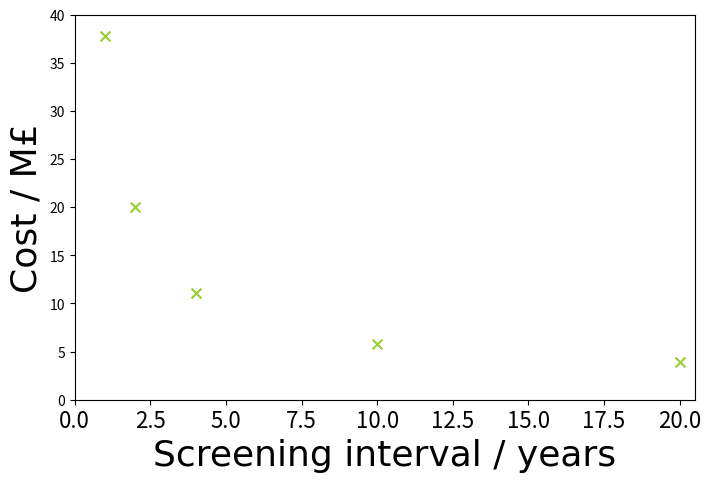

Source code (Python): (Note: this script raises an exception after producing the figure.)
import numpy as np
import matplotlib.pyplot as plt
import matplotlib.ticker as ticker
import scipy.optimize as opt
import os

save_loc = '/path/to/kcd_data/Cambridge University Dropbox/William McGough/nat_paper'


# Define model functions for curve fitting
def log_model(x, a, b, c):
    return a * np.log(b * x +1e-9) + c

def polynomial_model(x, a, b, c):
    return a * x**0.1 + b * x + c

# logistic regression model
def sat_exp_model(x, a, b, c):
    return a / (1 + np.exp(-b * (x - c)))


func = polynomial_model


# Data
intervals = [1, 2, 4, 10, 20]
costs = [37.8, 20.0, 11.1, 5.8, 3.9]
life_years_saved = [1063, 906, 739, 561, 419]
cost_effectiveness = [lys / (1e6 * cost) for cost, lys in zip(costs, life_years_saved)]

# Prepare data for curve fitting (extend to include 0)
prev_max = np.array(intervals).max()
x_fit = np.array(intervals)
y_fit = np.array(cost_effectiveness) / prev_max

# Fit the log model to cost-effectiveness data
opt_params, _ = opt.curve_fit(func, x_fit, y_fit, maxfev=10000)

# Create a finer grid for plotting the fitted curve
x_new = np.linspace(0, 20, 1000)

# Create the figure and primary axis
fig, ax1 = plt.subplots(figsize=(8, 5))

# Plot cost data on the primary y-axis
ax1.scatter(intervals, costs, color='yellowgreen', marker='x', label='Cost',s=50)
ax1.set_xlim(0, 20.5)
ax1.set_ylim(0, 40)
ax1.set_xlabel('Screening interval / years', fontdict={'fontsize': 26, 'family': 'Helvetica'})
ax1.set_ylabel('Cost / M£', fontdict={'fontsize': 26, 'family': 'Helvetica'})
ax1.tick_params(axis='x', labelsize=16)
# Set primary y-axis tick fonts
for tick in ax1.yaxis.get_major_ticks():
    tick.label.set_fontsize(16)
    tick.label.set_fontname('Helvetica')

# Create secondary y-axis for life-years saved
ax2 = ax1.twinx()
ax2.scatter(intervals, life_years_saved, color='deepskyblue', marker='o', label='Life-years saved',s=50)
ax2.set_ylabel('Life-years Saved', fontdict={'fontsize': 26, 'family': 'Helvetica'})
ax2.set_ylim(0, 1200)
ax2.tick_params(axis='y', labelsize=16)
# Set secondary y-axis tick fonts
for tick in ax2.yaxis.get_major_ticks():
    tick.label.set_fontsize(16)
    tick.label.set_fontname('Helvetica')

# Remove unnecessary spines for a cleaner look
ax1.spines['top'].set_visible(False)
ax1.spines['right'].set_visible(False)
ax2.spines['top'].set_visible(False)
ax2.spines['left'].set_visible(False)

# Force x-axis ticks to be integers
ax1.xaxis.set_major_locator(ticker.MaxNLocator(integer=True))

# Plot the fitted cost-effectiveness curve and data points on the primary axis
# plt.plot(x_new, func(x_new, *opt_params)*(prev_max*5000000), color='r', linestyle='--', alpha=0.5)
plt.plot(intervals, np.array(cost_effectiveness) * 5000000, color='r', linestyle='-.',marker='^', markersize=6, label='Cost-effectiveness')

# Create and format a combined legend
legend = fig.legend(loc=(0.55, 0.77))
for text in legend.get_texts():
    text.set_fontname('Helvetica')
    text.set_fontsize(16)

fig.tight_layout()
plt.savefig(os.path.join(save_loc, 'CEvsYearlyIntervalRad.png'), dpi=600)
plt.show()
